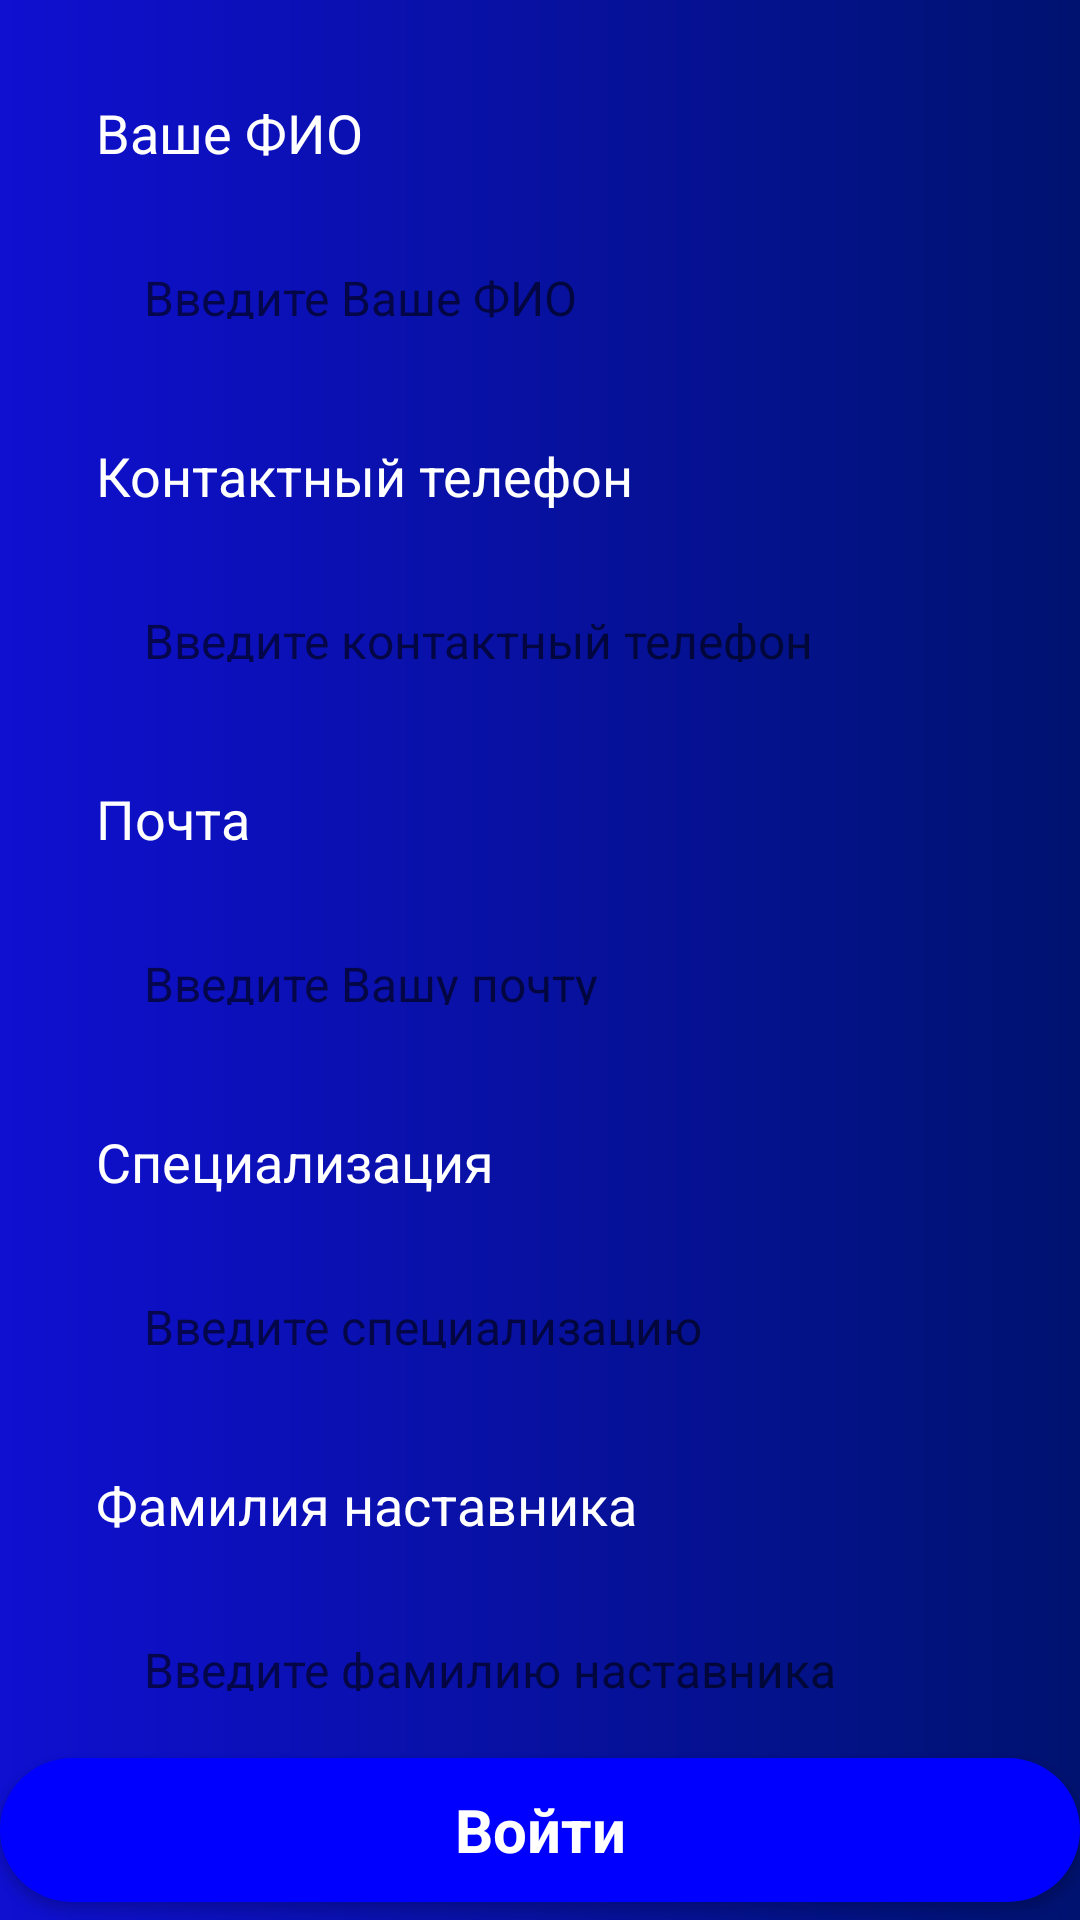

Reconstruct the res/layout file that produces this screen, plus the resources it refers to.
<!-- AndroidManifest.xml: application theme Theme.SunShi -->
<!-- res/layout/student.xml -->
<?xml version="1.0" encoding="utf-8"?>
<androidx.constraintlayout.widget.ConstraintLayout xmlns:android="http://schemas.android.com/apk/res/android"
    xmlns:app="http://schemas.android.com/apk/res-auto"
    xmlns:tools="http://schemas.android.com/tools"
    android:layout_width="match_parent"
    android:layout_height="match_parent"
    tools:context=".MainActivity">

    <ImageView
        android:id="@+id/imageView"
        android:layout_width="match_parent"
        android:layout_height="wrap_content"
        android:scaleType="fitXY"
        app:layout_constraintEnd_toEndOf="parent"
        app:layout_constraintStart_toStartOf="parent"
        app:layout_constraintTop_toTopOf="parent"
        app:srcCompat="@drawable/signback" />

    <LinearLayout
        android:id="@+id/linearLayout2"
        android:layout_width="match_parent"
        android:layout_height="wrap_content"
        android:layout_marginStart="32dp"
        android:layout_marginTop="32dp"
        android:layout_marginEnd="32dp"
        android:orientation="vertical"
        app:layout_constraintEnd_toEndOf="parent"
        app:layout_constraintStart_toStartOf="parent"
        app:layout_constraintTop_toTopOf="parent">

        <TextView
            android:id="@+id/FullName"
            android:layout_width="match_parent"
            android:layout_height="wrap_content"
            android:text="Ваше ФИО"
            android:textColor="#ffffff"
            android:textSize="18sp" />

        <EditText
            android:id="@+id/EditFullName"
            android:layout_width="match_parent"
            android:layout_height="50dp"
            android:layout_marginTop="16dp"
            android:background="@drawable/edittext_back"
            android:ems="10"
            android:hint="Введите Ваше ФИО"
            android:inputType="textPersonName"
            android:padding="16dp"
            android:textSize="16sp" />

        <TextView
            android:id="@+id/Contact"
            android:layout_width="match_parent"
            android:layout_height="wrap_content"
            android:layout_marginTop="24dp"
            android:text="Контактный телефон"
            android:textColor="#ffffff"
            android:textSize="18sp" />

        <EditText
            android:id="@+id/EditContact"
            android:layout_width="match_parent"
            android:layout_height="50dp"
            android:layout_marginTop="16dp"
            android:background="@drawable/edittext_back"
            android:ems="10"
            android:hint="Введите контактный телефон"
            android:inputType="textPersonName"
            android:padding="16dp"
            android:textSize="16sp" />

        <TextView
            android:id="@+id/Mail"
            android:layout_width="match_parent"
            android:layout_height="wrap_content"
            android:layout_marginTop="24dp"
            android:text="Почта"
            android:textColor="#ffffff"
            android:textSize="18sp" />

        <EditText
            android:id="@+id/EditMail"
            android:layout_width="match_parent"
            android:layout_height="50dp"
            android:layout_marginTop="16dp"
            android:background="@drawable/edittext_back"
            android:ems="10"
            android:hint="Введите Вашу почту"
            android:inputType="textPersonName"
            android:padding="16dp"
            android:textSize="16sp" />

        <TextView
            android:id="@+id/Specialization"
            android:layout_width="match_parent"
            android:layout_height="wrap_content"
            android:layout_marginTop="24dp"
            android:text="Специализация"
            android:textColor="#ffffff"
            android:textSize="18sp" />

        <EditText
            android:id="@+id/EditSpecialization"
            android:layout_width="match_parent"
            android:layout_height="50dp"
            android:layout_marginTop="16dp"
            android:background="@drawable/edittext_back"
            android:ems="10"
            android:hint="Введите специализацию"
            android:inputType="textPersonName"
            android:padding="16dp"
            android:textSize="16sp" />

        <TextView
            android:id="@+id/NameMentor"
            android:layout_width="match_parent"
            android:layout_height="wrap_content"
            android:layout_marginTop="24dp"
            android:text="Фамилия наставника"
            android:textColor="#ffffff"
            android:textSize="18sp" />

        <EditText
            android:id="@+id/EditNameMentor"
            android:layout_width="match_parent"
            android:layout_height="50dp"
            android:layout_marginTop="16dp"
            android:background="@drawable/edittext_back"
            android:ems="10"
            android:hint="Введите фамилию наставника"
            android:inputType="textPersonName"
            android:padding="16dp"
            android:textSize="16sp" />

    </LinearLayout>

    <androidx.appcompat.widget.AppCompatButton
        android:id="@+id/button2"
        style="@android:style/Widget.Button"
        android:layout_width="match_parent"
        android:layout_height="wrap_content"
        android:background="@drawable/button_background"
        android:text="Войти"
        android:textColor="#ffffff"
        android:textSize="20sp"
        android:textStyle="bold"
        app:layout_constraintBottom_toBottomOf="parent"
        app:layout_constraintEnd_toEndOf="parent"
        app:layout_constraintStart_toStartOf="parent"
        app:layout_constraintTop_toBottomOf="@+id/linearLayout2" />
</androidx.constraintlayout.widget.ConstraintLayout>
<!-- resources referenced by this layout -->
<resources>
  <!-- drawable button_background (drawable) -->
  <?xml version="1.0" encoding="utf-8"?>
  <selector xmlns:android="http://schemas.android.com/apk/res/android">
  <item>
      <shape  android:shape="rectangle">
          <solid android:color="#0000FF"/>
          <corners android:radius="50dp"/>
      </shape>
  </item>
  </selector>
  <!-- drawable signback: png bitmap (drawable, 10684 bytes) -->
  <style name="Theme.SunShi" parent="Theme.MaterialComponents.DayNight.DarkActionBar">
          
          <item name="colorPrimary">@color/purple_500</item>
          <item name="colorPrimaryVariant">@color/purple_700</item>
          <item name="colorOnPrimary">@color/white</item>
          
          <item name="colorSecondary">@color/teal_200</item>
          <item name="colorSecondaryVariant">@color/teal_700</item>
          <item name="colorOnSecondary">@color/black</item>
          
          <item name="android:statusBarColor" tools:targetApi="l">?attr/colorPrimaryVariant</item>
          
      </style>
  <!-- not gathered from this repository: default colours our renderer supplied (Android Studio template values) -->
  <color name="purple_500">#FF6200EE</color>
  <color name="purple_700">#FF3700B3</color>
  <color name="teal_200">#FF03DAC5</color>
  <color name="teal_700">#FF018786</color>
  <color name="black">#FF000000</color>
  <color name="white">#FFFFFFFF</color>
</resources>
